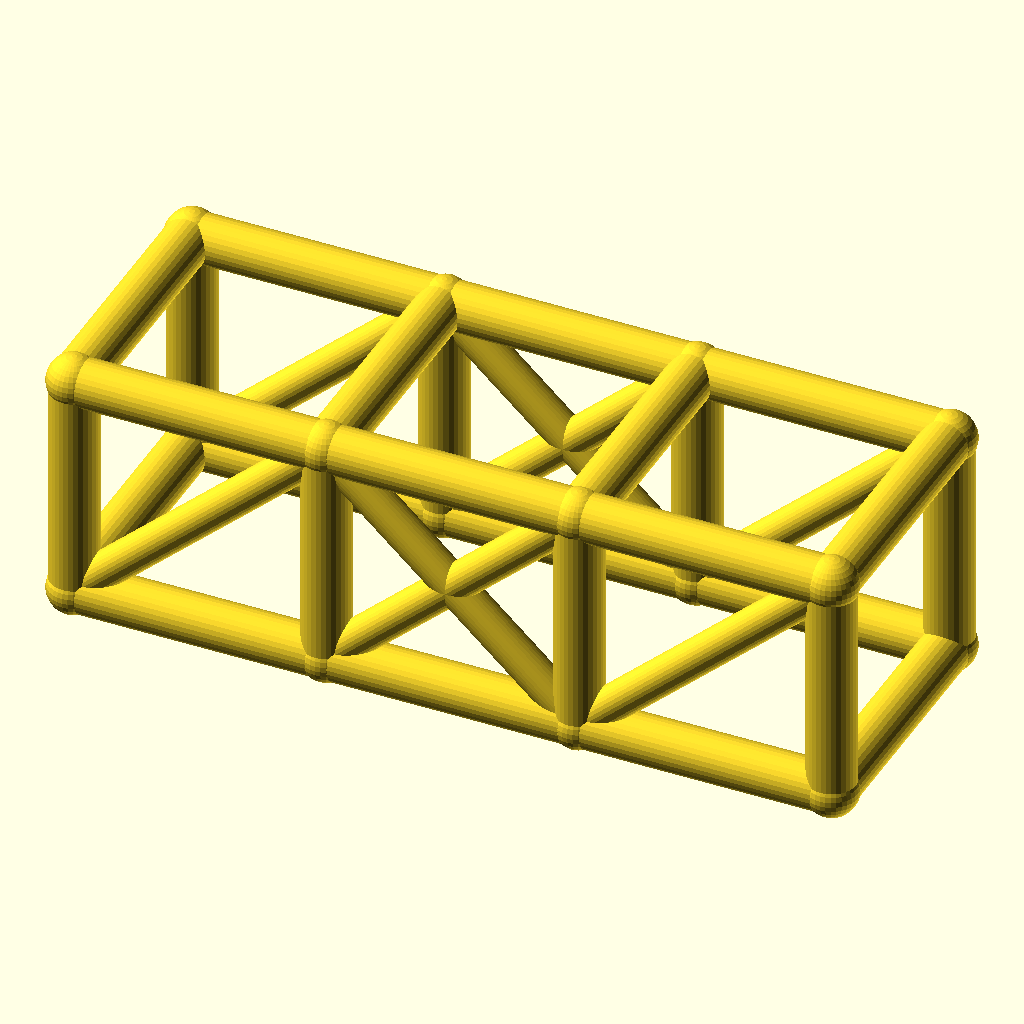
Cell 1 — every parameter at its default value.
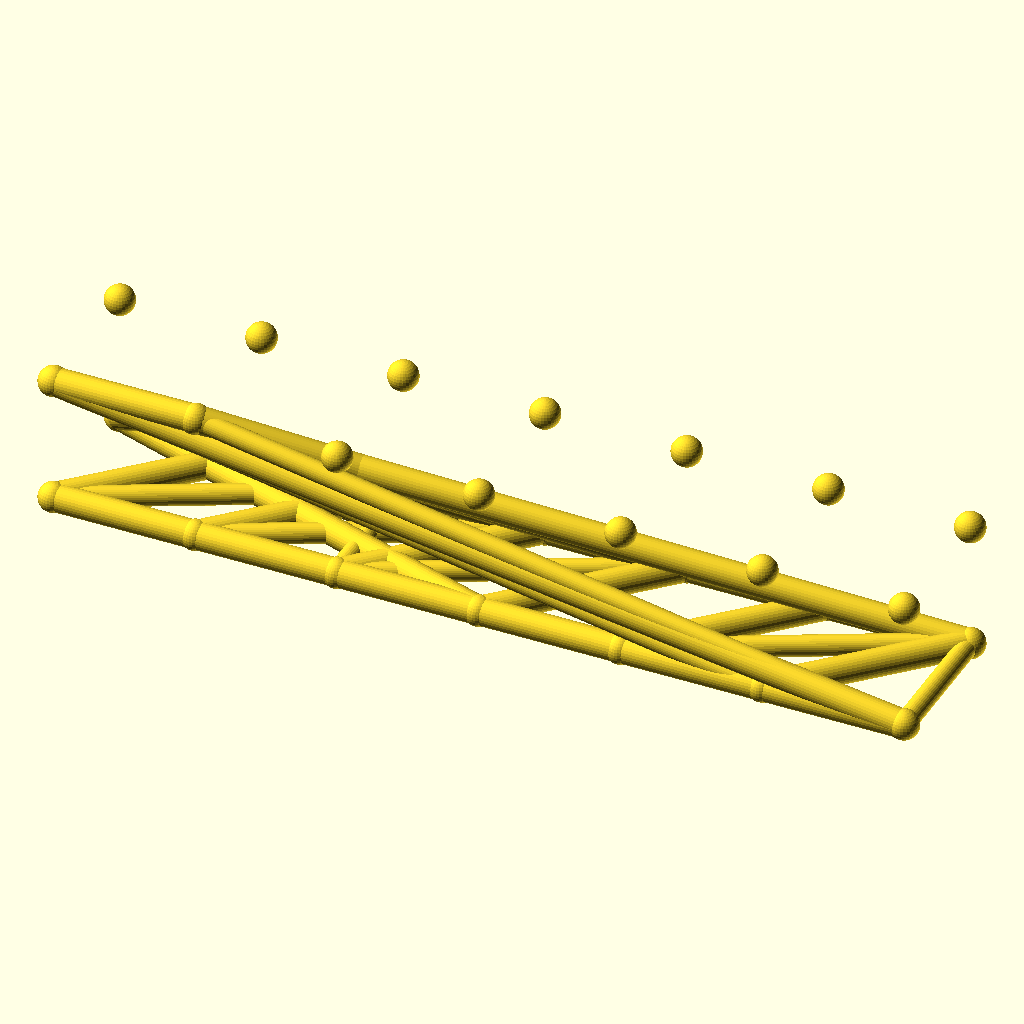
Cell 2: the same model with bays = 6.
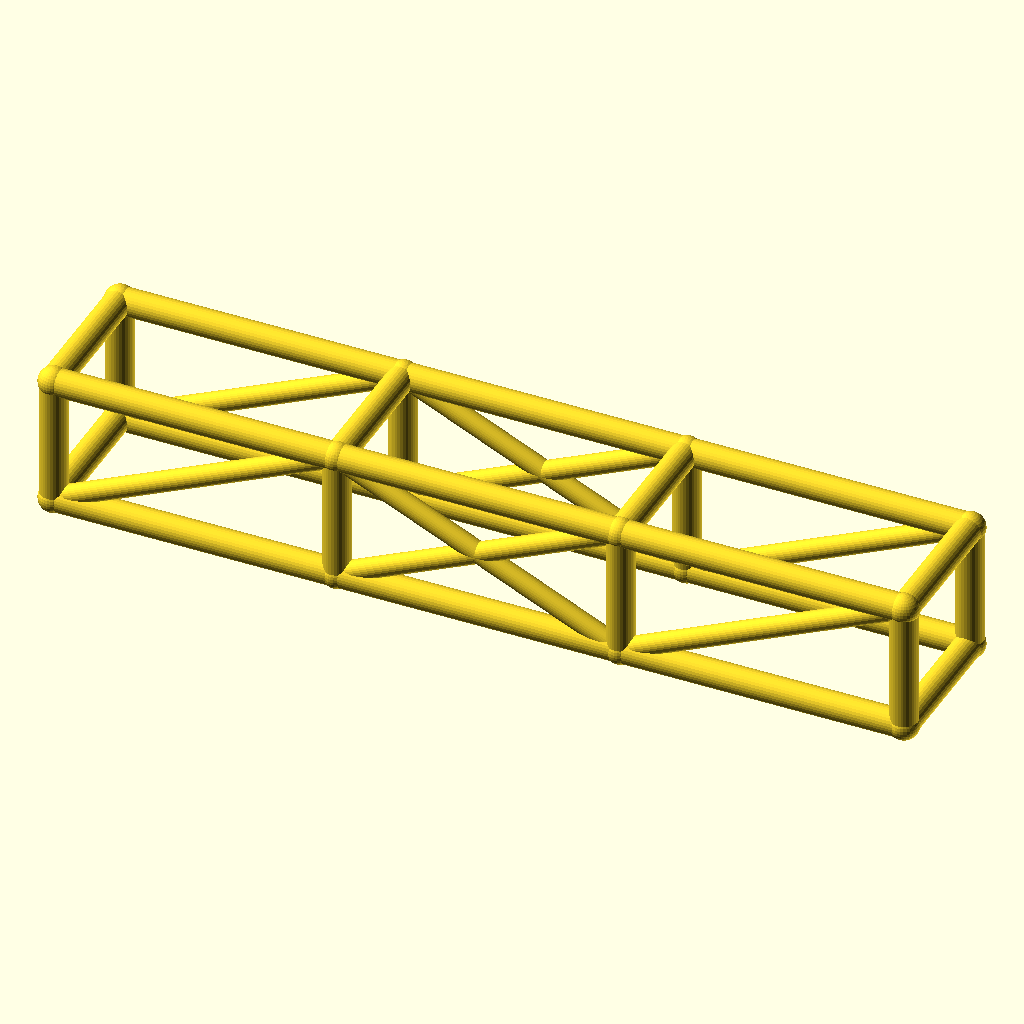
Cell 3: the same model with bay_l = 84.
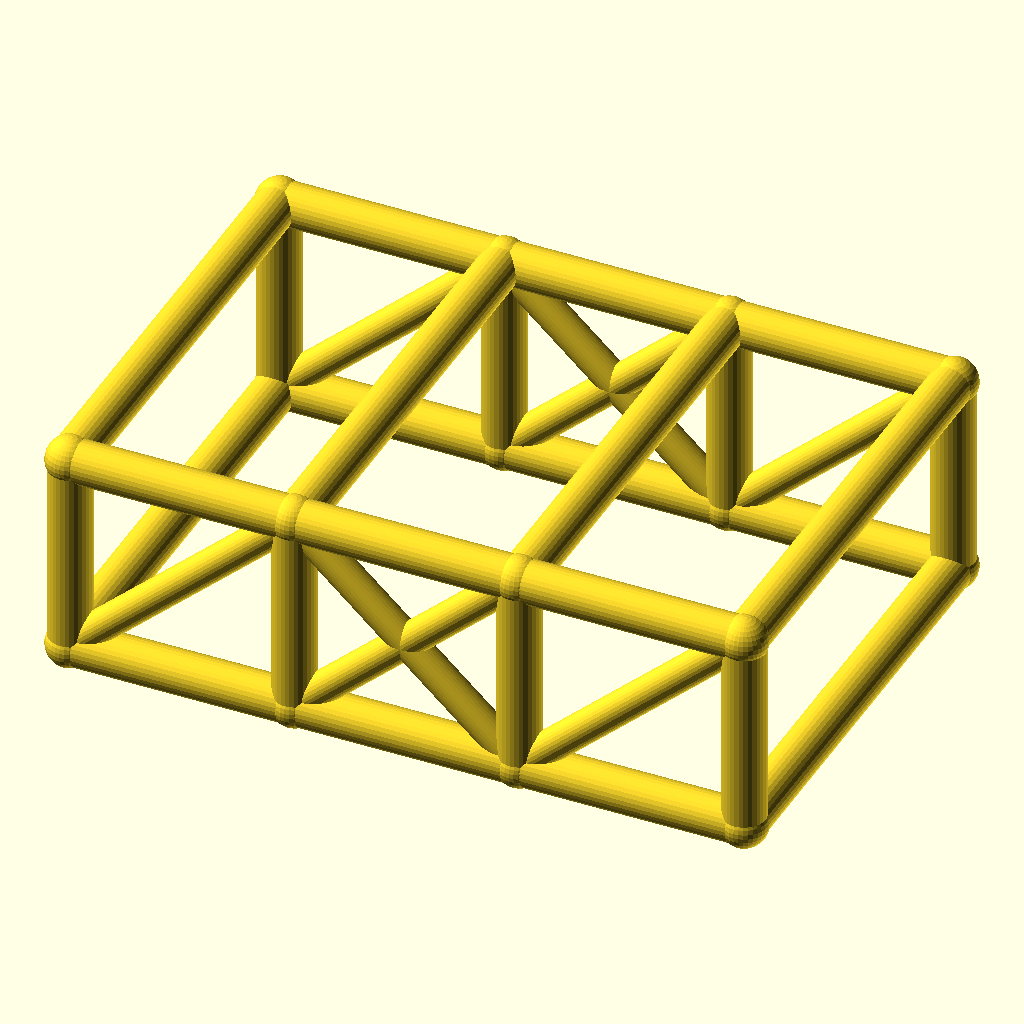
Cell 4 — cage_w set to 84, the other parameters unchanged.
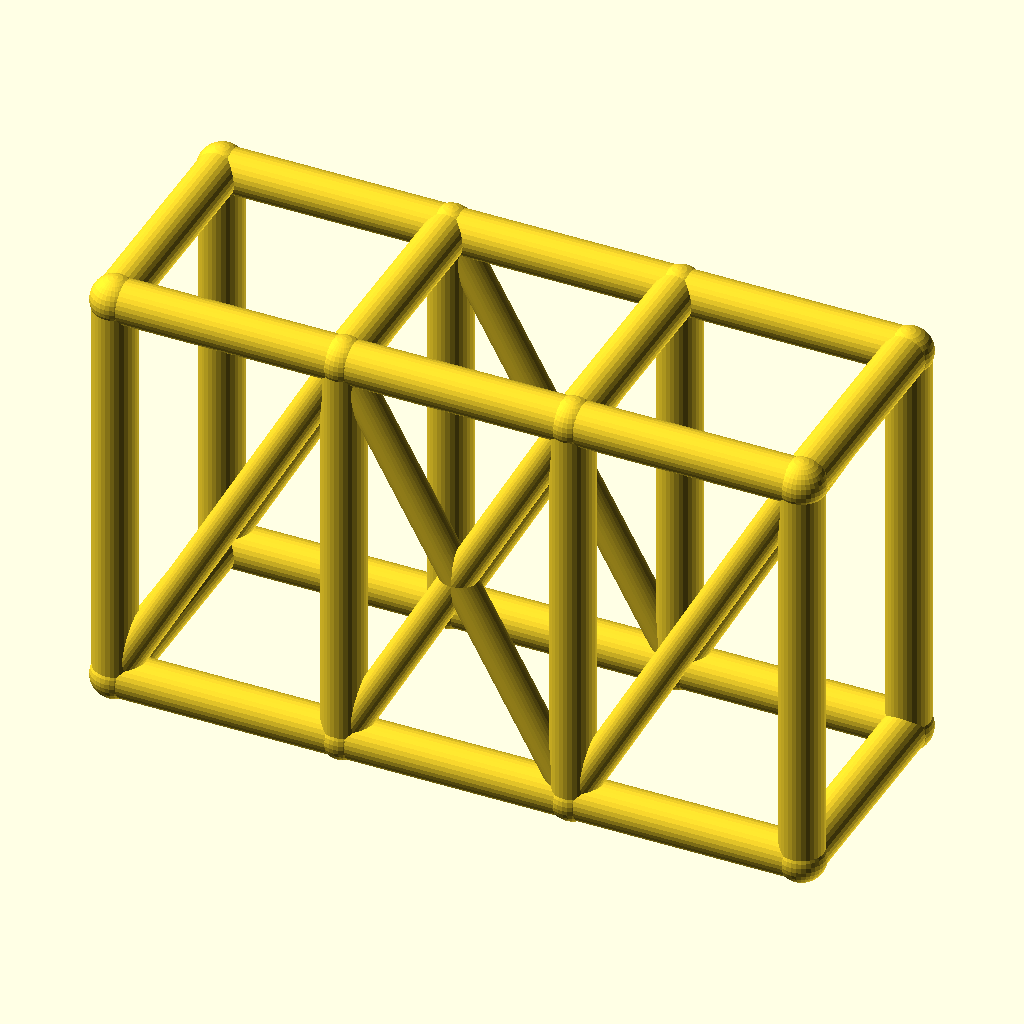
Cell 5 — cage_h set to 76, the other parameters unchanged.
All cells are drawn from the same view direction (rotation 55°, 0°, 25°, orthographic, colour scheme Cornfield), but the view is re-fitted for each cell, so position and scale can differ between cells as well as the parameter.
OpenSCAD source file optional_data/data/wire2/rollcages/scene_0120.scad:
$fn = 32;

// ----------------------------------------------------------------------
// Roll cage: 3 bays x 2 sections, bays 42 mm, 42 x 38 mm section
// ----------------------------------------------------------------------

// --- parameters (mm) ---
bays = 3;                 // number of bays along X
sections = 2;             // levels of the cage
bay_l = 42;               // bay length, X
cage_w = 42;              // cage width, Y
cage_h = 38;              // cage height, Z
rail_r = 4;               // rail and hoop radius
diag_r = 3;               // diagonal brace radius
joint_r = 4.4;            // joint ball radius

bbox_x = bays * bay_l + 2 * joint_r;  // overall X, joints included
bbox_y = cage_w + 2 * joint_r;  // overall Y, joints included
bbox_z = cage_h + 2 * joint_r;  // overall Z, joints included
rail_d = 2 * rail_r;  // rail stock diameter
diag_d = 2 * diag_r;  // diagonal stock diameter
joint_d = 2 * joint_r;  // joint ball diameter
cage_l = bays * bay_l;  // overall cage length
nodes = [for (lvl = [0, 1], side = [0, 1], st = [0 : bays]) [st * bay_l, side * cage_w, lvl * cage_h]];

module member(a, b, r) {
  /* round stock from joint a to joint b, ends buried in the joint balls */
  d = b - a;
  length = norm(d);
  translate(a) rotate([0, acos(d[2] / length), atan2(d[1], d[0])])
    cylinder(h = length, r = r);
}

module joint(p, r) {
  /* ball at the joint centre, fatter than every member meeting there */
  translate(p) sphere(r = r);
}

/* members - each call is one graph edge */
member(nodes[0], nodes[1], rail_r);
member(nodes[1], nodes[2], rail_r);
member(nodes[2], nodes[3], rail_r);
member(nodes[4], nodes[5], rail_r);
member(nodes[5], nodes[6], rail_r);
member(nodes[6], nodes[7], rail_r);
member(nodes[8], nodes[9], rail_r);
member(nodes[9], nodes[10], rail_r);
member(nodes[10], nodes[11], rail_r);
member(nodes[12], nodes[13], rail_r);
member(nodes[13], nodes[14], rail_r);
member(nodes[14], nodes[15], rail_r);
member(nodes[0], nodes[8], rail_r);
member(nodes[1], nodes[9], rail_r);
member(nodes[2], nodes[10], rail_r);
member(nodes[3], nodes[11], rail_r);
member(nodes[4], nodes[12], rail_r);
member(nodes[5], nodes[13], rail_r);
member(nodes[6], nodes[14], rail_r);
member(nodes[7], nodes[15], rail_r);
member(nodes[8], nodes[12], rail_r);
member(nodes[9], nodes[13], rail_r);
member(nodes[10], nodes[14], rail_r);
member(nodes[11], nodes[15], rail_r);
member(nodes[0], nodes[4], rail_r);
member(nodes[3], nodes[7], rail_r);
member(nodes[0], nodes[9], diag_r);
member(nodes[1], nodes[10], diag_r);
member(nodes[9], nodes[2], diag_r);
member(nodes[2], nodes[11], diag_r);
member(nodes[4], nodes[13], diag_r);
member(nodes[5], nodes[14], diag_r);
member(nodes[13], nodes[6], diag_r);
member(nodes[6], nodes[15], diag_r);

/* joint balls */
for (p = nodes) joint(p, joint_r);
Parameter table extracted from the source (name, type, default, range or options):
bays: number, default 3
sections: number, default 2
bay_l: number, default 42
cage_w: number, default 42
cage_h: number, default 38
rail_r: number, default 4
diag_r: number, default 3
joint_r: number, default 4.4
